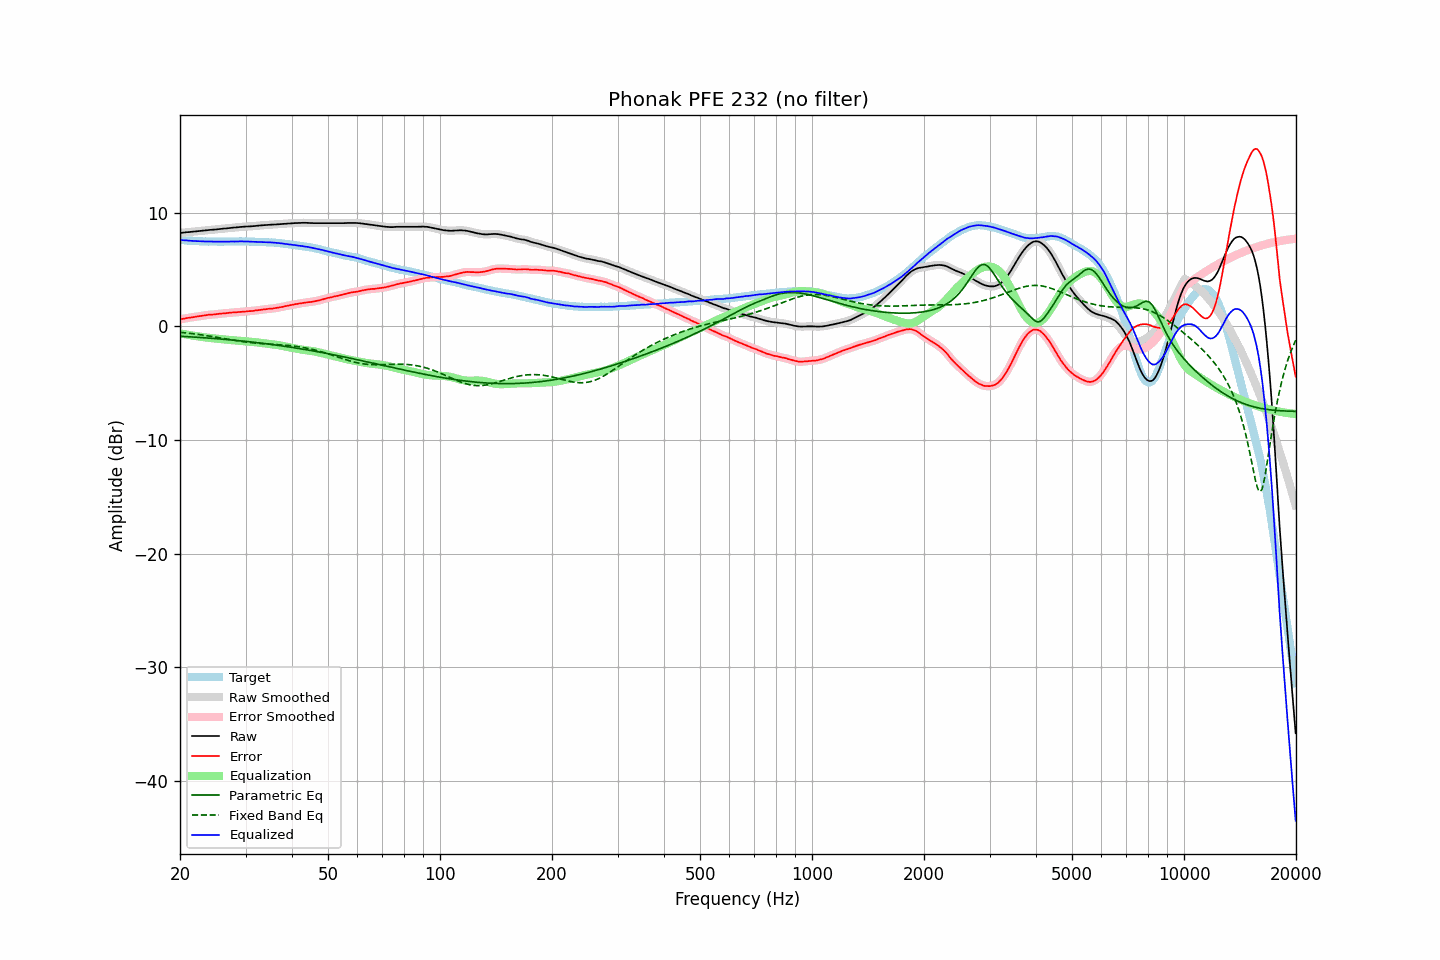

The table this chart was drawn from, first rows:
frequency, raw, error, smoothed, error_smoothed, equalization, parametric_eq, fixed_band_eq, equalized_raw, equalized_smoothed, target
20.00, 8.22, 0.62, 8.22, 0.61, -0.62, -0.87, -0.52, 7.60, 7.60, 7.60
20.20, 8.23, 0.64, 8.23, 0.64, -0.64, -0.88, -0.54, 7.59, 7.59, 7.59
20.40, 8.25, 0.67, 8.25, 0.67, -0.67, -0.89, -0.55, 7.58, 7.58, 7.58
20.61, 8.26, 0.69, 8.26, 0.69, -0.69, -0.89, -0.57, 7.57, 7.57, 7.57
20.81, 8.28, 0.73, 8.28, 0.72, -0.72, -0.90, -0.58, 7.56, 7.56, 7.55
21.02, 8.29, 0.75, 8.29, 0.75, -0.74, -0.91, -0.60, 7.55, 7.55, 7.54
21.23, 8.30, 0.77, 8.30, 0.77, -0.77, -0.92, -0.61, 7.54, 7.54, 7.53
21.44, 8.32, 0.78, 8.32, 0.78, -0.79, -0.93, -0.63, 7.53, 7.53, 7.54
21.66, 8.33, 0.81, 8.33, 0.81, -0.81, -0.94, -0.65, 7.52, 7.52, 7.52
21.87, 8.34, 0.82, 8.34, 0.83, -0.83, -0.95, -0.67, 7.51, 7.51, 7.52
22.09, 8.36, 0.86, 8.36, 0.85, -0.85, -0.95, -0.68, 7.51, 7.50, 7.50
22.31, 8.37, 0.87, 8.37, 0.88, -0.87, -0.96, -0.70, 7.50, 7.50, 7.50
22.54, 8.39, 0.90, 8.39, 0.90, -0.90, -0.97, -0.72, 7.49, 7.49, 7.49
22.76, 8.40, 0.91, 8.40, 0.92, -0.92, -0.98, -0.74, 7.48, 7.48, 7.49
22.99, 8.42, 0.94, 8.42, 0.94, -0.94, -0.99, -0.76, 7.48, 7.48, 7.48
23.22, 8.43, 0.96, 8.43, 0.96, -0.96, -1.00, -0.78, 7.47, 7.47, 7.47
23.45, 8.45, 0.97, 8.45, 0.98, -0.98, -1.01, -0.80, 7.47, 7.47, 7.48
23.69, 8.46, 0.99, 8.46, 1.00, -0.99, -1.02, -0.83, 7.47, 7.47, 7.47
23.92, 8.48, 1.03, 8.48, 1.01, -1.01, -1.03, -0.85, 7.47, 7.47, 7.45
24.16, 8.49, 1.03, 8.49, 1.03, -1.03, -1.04, -0.87, 7.46, 7.46, 7.46
24.40, 8.50, 1.04, 8.50, 1.04, -1.04, -1.05, -0.89, 7.46, 7.46, 7.46
24.65, 8.51, 1.05, 8.51, 1.05, -1.06, -1.06, -0.92, 7.45, 7.45, 7.46
24.89, 8.52, 1.06, 8.52, 1.06, -1.07, -1.08, -0.94, 7.45, 7.45, 7.46
25.14, 8.54, 1.09, 8.54, 1.08, -1.08, -1.09, -0.96, 7.46, 7.45, 7.45
25.39, 8.55, 1.10, 8.55, 1.10, -1.10, -1.10, -0.99, 7.45, 7.45, 7.45
25.65, 8.57, 1.12, 8.57, 1.12, -1.11, -1.11, -1.01, 7.46, 7.46, 7.45
25.91, 8.58, 1.13, 8.58, 1.13, -1.13, -1.12, -1.04, 7.45, 7.45, 7.45
26.16, 8.60, 1.14, 8.60, 1.14, -1.14, -1.13, -1.06, 7.46, 7.45, 7.46
26.43, 8.61, 1.15, 8.61, 1.15, -1.16, -1.15, -1.09, 7.45, 7.45, 7.46
26.69, 8.62, 1.16, 8.62, 1.17, -1.17, -1.16, -1.11, 7.45, 7.45, 7.46
26.96, 8.64, 1.19, 8.64, 1.18, -1.18, -1.17, -1.14, 7.46, 7.45, 7.45
27.23, 8.65, 1.20, 8.65, 1.20, -1.20, -1.18, -1.16, 7.45, 7.46, 7.45
27.50, 8.67, 1.22, 8.67, 1.21, -1.21, -1.20, -1.18, 7.46, 7.46, 7.45
27.77, 8.68, 1.22, 8.68, 1.22, -1.22, -1.21, -1.21, 7.46, 7.46, 7.46
28.05, 8.69, 1.23, 8.69, 1.23, -1.23, -1.22, -1.23, 7.46, 7.46, 7.46
28.33, 8.71, 1.24, 8.71, 1.24, -1.24, -1.24, -1.26, 7.47, 7.46, 7.47
28.62, 8.72, 1.25, 8.72, 1.25, -1.25, -1.25, -1.28, 7.47, 7.47, 7.47
28.90, 8.74, 1.26, 8.74, 1.26, -1.26, -1.27, -1.30, 7.48, 7.47, 7.48
29.19, 8.75, 1.28, 8.75, 1.28, -1.28, -1.28, -1.32, 7.47, 7.47, 7.47
29.48, 8.76, 1.29, 8.76, 1.29, -1.29, -1.29, -1.34, 7.47, 7.47, 7.47
29.78, 8.77, 1.30, 8.77, 1.30, -1.30, -1.31, -1.36, 7.47, 7.47, 7.47
30.08, 8.78, 1.31, 8.78, 1.31, -1.31, -1.32, -1.38, 7.47, 7.47, 7.47
30.38, 8.79, 1.33, 8.79, 1.32, -1.32, -1.34, -1.40, 7.47, 7.47, 7.46
30.68, 8.79, 1.33, 8.79, 1.34, -1.33, -1.35, -1.42, 7.46, 7.46, 7.46
30.99, 8.80, 1.34, 8.80, 1.34, -1.35, -1.37, -1.43, 7.45, 7.45, 7.45
31.30, 8.81, 1.36, 8.81, 1.36, -1.36, -1.39, -1.45, 7.45, 7.45, 7.45
31.61, 8.82, 1.37, 8.82, 1.38, -1.38, -1.40, -1.46, 7.44, 7.44, 7.45
31.93, 8.84, 1.41, 8.84, 1.40, -1.40, -1.42, -1.47, 7.44, 7.44, 7.43
32.24, 8.85, 1.41, 8.85, 1.42, -1.41, -1.43, -1.49, 7.44, 7.44, 7.44
32.57, 8.86, 1.44, 8.86, 1.44, -1.43, -1.45, -1.50, 7.43, 7.43, 7.42
32.89, 8.88, 1.46, 8.88, 1.45, -1.45, -1.47, -1.51, 7.43, 7.42, 7.42
33.22, 8.89, 1.47, 8.89, 1.47, -1.47, -1.49, -1.52, 7.42, 7.42, 7.42
33.55, 8.90, 1.48, 8.90, 1.49, -1.49, -1.50, -1.53, 7.41, 7.41, 7.42
33.89, 8.91, 1.50, 8.91, 1.50, -1.51, -1.52, -1.54, 7.40, 7.40, 7.41
34.23, 8.92, 1.53, 8.92, 1.53, -1.52, -1.54, -1.55, 7.40, 7.40, 7.39
34.57, 8.93, 1.54, 8.93, 1.54, -1.53, -1.56, -1.56, 7.40, 7.40, 7.39
34.92, 8.94, 1.56, 8.94, 1.55, -1.55, -1.57, -1.57, 7.39, 7.39, 7.38
35.27, 8.95, 1.56, 8.95, 1.56, -1.57, -1.59, -1.57, 7.38, 7.38, 7.39
35.62, 8.95, 1.58, 8.95, 1.58, -1.58, -1.61, -1.58, 7.37, 7.37, 7.37
35.97, 8.96, 1.59, 8.96, 1.59, -1.60, -1.63, -1.59, 7.36, 7.36, 7.37
... 635 more rows
